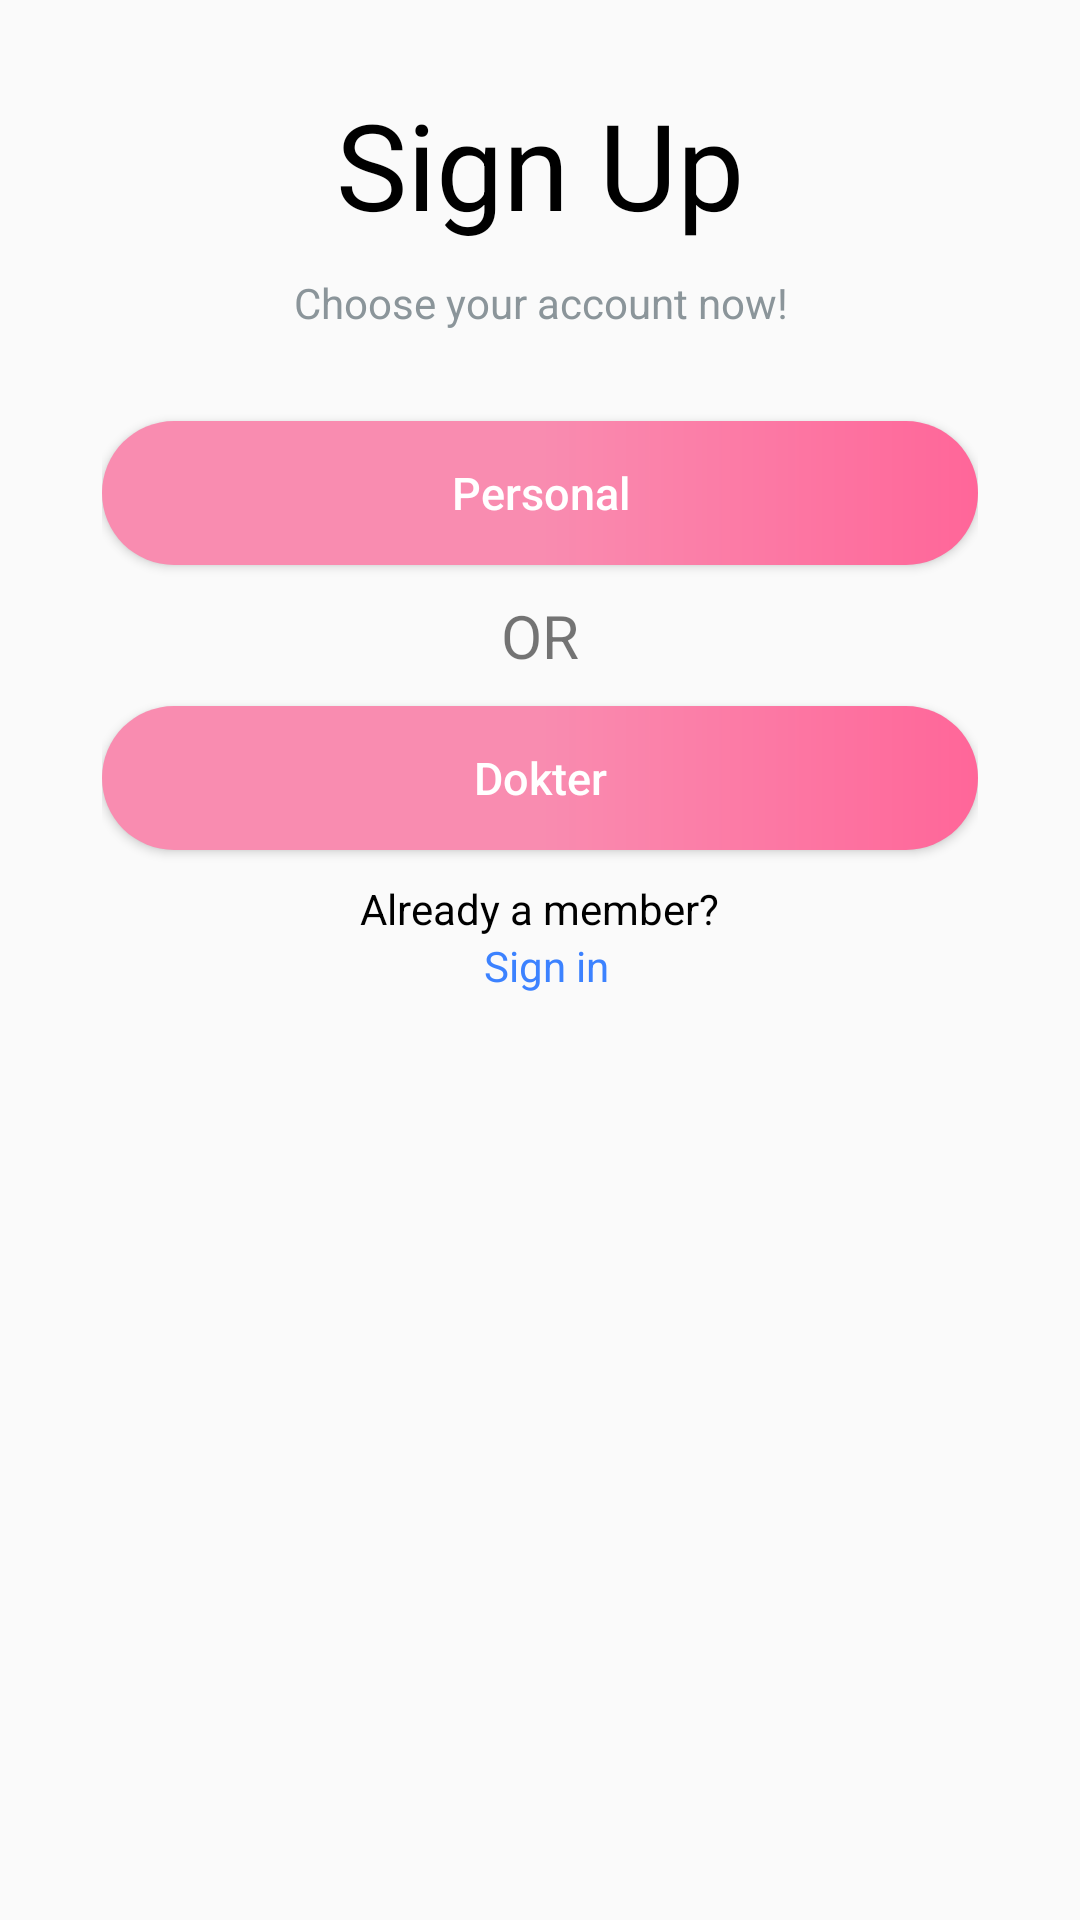

This screen was rendered from an Android layout file. Write that file and the resources it references.
<!-- AndroidManifest.xml: application theme AppTheme -->
<!-- res/layout/activity_pilih_kategori.xml -->
<?xml version="1.0" encoding="utf-8"?>
<RelativeLayout xmlns:android="http://schemas.android.com/apk/res/android"
    xmlns:app="http://schemas.android.com/apk/res-auto"
    xmlns:tools="http://schemas.android.com/tools"
    android:layout_width="match_parent"
    android:layout_height="match_parent"
    tools:context=".Activity.PilihKategoriActivity">

    <ScrollView
        android:layout_width="match_parent"
        android:layout_height="match_parent">

        <RelativeLayout
            android:layout_width="match_parent"
            android:layout_height="wrap_content"
            android:layout_marginTop="10dp"
            android:layout_marginBottom="30dp">

            <RelativeLayout
                android:id="@+id/rv_login_box"
                android:layout_width="match_parent"
                android:layout_height="wrap_content">

                <LinearLayout
                    android:id="@+id/login_box"
                    android:layout_width="match_parent"
                    android:layout_height="wrap_content"
                    android:layout_marginLeft="16dp"
                    android:layout_marginRight="16dp"
                    android:orientation="vertical"
                    android:padding="18dp">


                    <TextView
                        android:layout_width="wrap_content"
                        android:layout_height="wrap_content"
                        android:layout_centerHorizontal="true"
                        android:layout_gravity="center"
                        android:layout_marginBottom="10dp"
                        android:text="Sign Up"
                        android:textColor="#000000"
                        android:textSize="40sp" />

                    <TextView
                        android:layout_width="wrap_content"
                        android:layout_height="wrap_content"
                        android:layout_centerHorizontal="true"
                        android:layout_gravity="center"
                        android:gravity="center"
                        android:text="Choose your account now!"
                        android:textColor="@color/abu" />


                    <Button
                        android:id="@+id/btn_katogori_personal"
                        android:layout_width="match_parent"
                        android:layout_height="0dp"
                        android:layout_marginTop="30dp"
                        android:layout_weight="1"
                        android:background="@drawable/background_button"
                        android:text="Personal"
                        android:textAllCaps="false"
                        android:textColor="@android:color/white"
                        android:textSize="15sp" />

                    <TextView
                        android:layout_width="match_parent"
                        android:layout_height="wrap_content"
                        android:text="OR"
                        android:gravity="center"
                        android:layout_marginTop="10dp"
                        android:textSize="20sp"/>

                    <Button
                        android:id="@+id/btn_katogori_dokter"
                        android:layout_width="match_parent"
                        android:layout_height="0dp"
                        android:layout_marginTop="10dp"
                        android:layout_marginBottom="10dp"
                        android:layout_weight="1"
                        android:background="@drawable/background_button"
                        android:text="Dokter"
                        android:textAllCaps="false"
                        android:textColor="@android:color/white"
                        android:textSize="15sp" />

                    <LinearLayout
                        android:layout_width="wrap_content"
                        android:layout_height="wrap_content"
                        android:layout_gravity="center"
                        android:orientation="vertical">

                        <TextView
                            android:layout_width="wrap_content"
                            android:layout_height="wrap_content"
                            android:layout_centerHorizontal="true"
                            android:layout_gravity="center"
                            android:text="Already a member?"
                            android:textColor="@android:color/black" />

                        <TextView
                            android:id="@+id/tv_kategori_login"
                            android:layout_width="wrap_content"
                            android:layout_height="wrap_content"
                            android:layout_centerHorizontal="true"
                            android:layout_gravity="center"
                            android:paddingLeft="5dp"
                            android:text="Sign in"
                            android:textColor="@color/biru" />

                    </LinearLayout>

                </LinearLayout>

            </RelativeLayout>
        </RelativeLayout>

    </ScrollView>

</RelativeLayout>
<!-- resources referenced by this layout -->
<resources>
  <color name="abu">#8B959A</color>
  <color name="biru">#3C82FF</color>
  <!-- drawable background_button (drawable) -->
  <?xml version="1.0" encoding="utf-8"?>
  <shape xmlns:android="http://schemas.android.com/apk/res/android"
      android:shape="rectangle">
      <gradient
          android:startColor="@color/pink4"
          android:centerColor="@color/pink4"
          android:endColor="@color/pink1"
          android:type="linear"
          android:angle="360"
          ></gradient>
  
      <corners android:radius="30dp" />
  
  </shape>
  <style name="AppTheme" parent="Theme.AppCompat.Light.NoActionBar">
          
          <item name="colorPrimary">@color/colorPrimary</item>
          <item name="colorPrimaryDark">@color/colorPrimaryDark</item>
          <item name="colorAccent">@color/pink4</item>
      </style>
  <color name="pink4">#f98cb0</color>
  <color name="pink1">#ff6699</color>
  <color name="colorPrimary">#6200EE</color>
  <color name="colorPrimaryDark">#f98cb0</color>
</resources>
